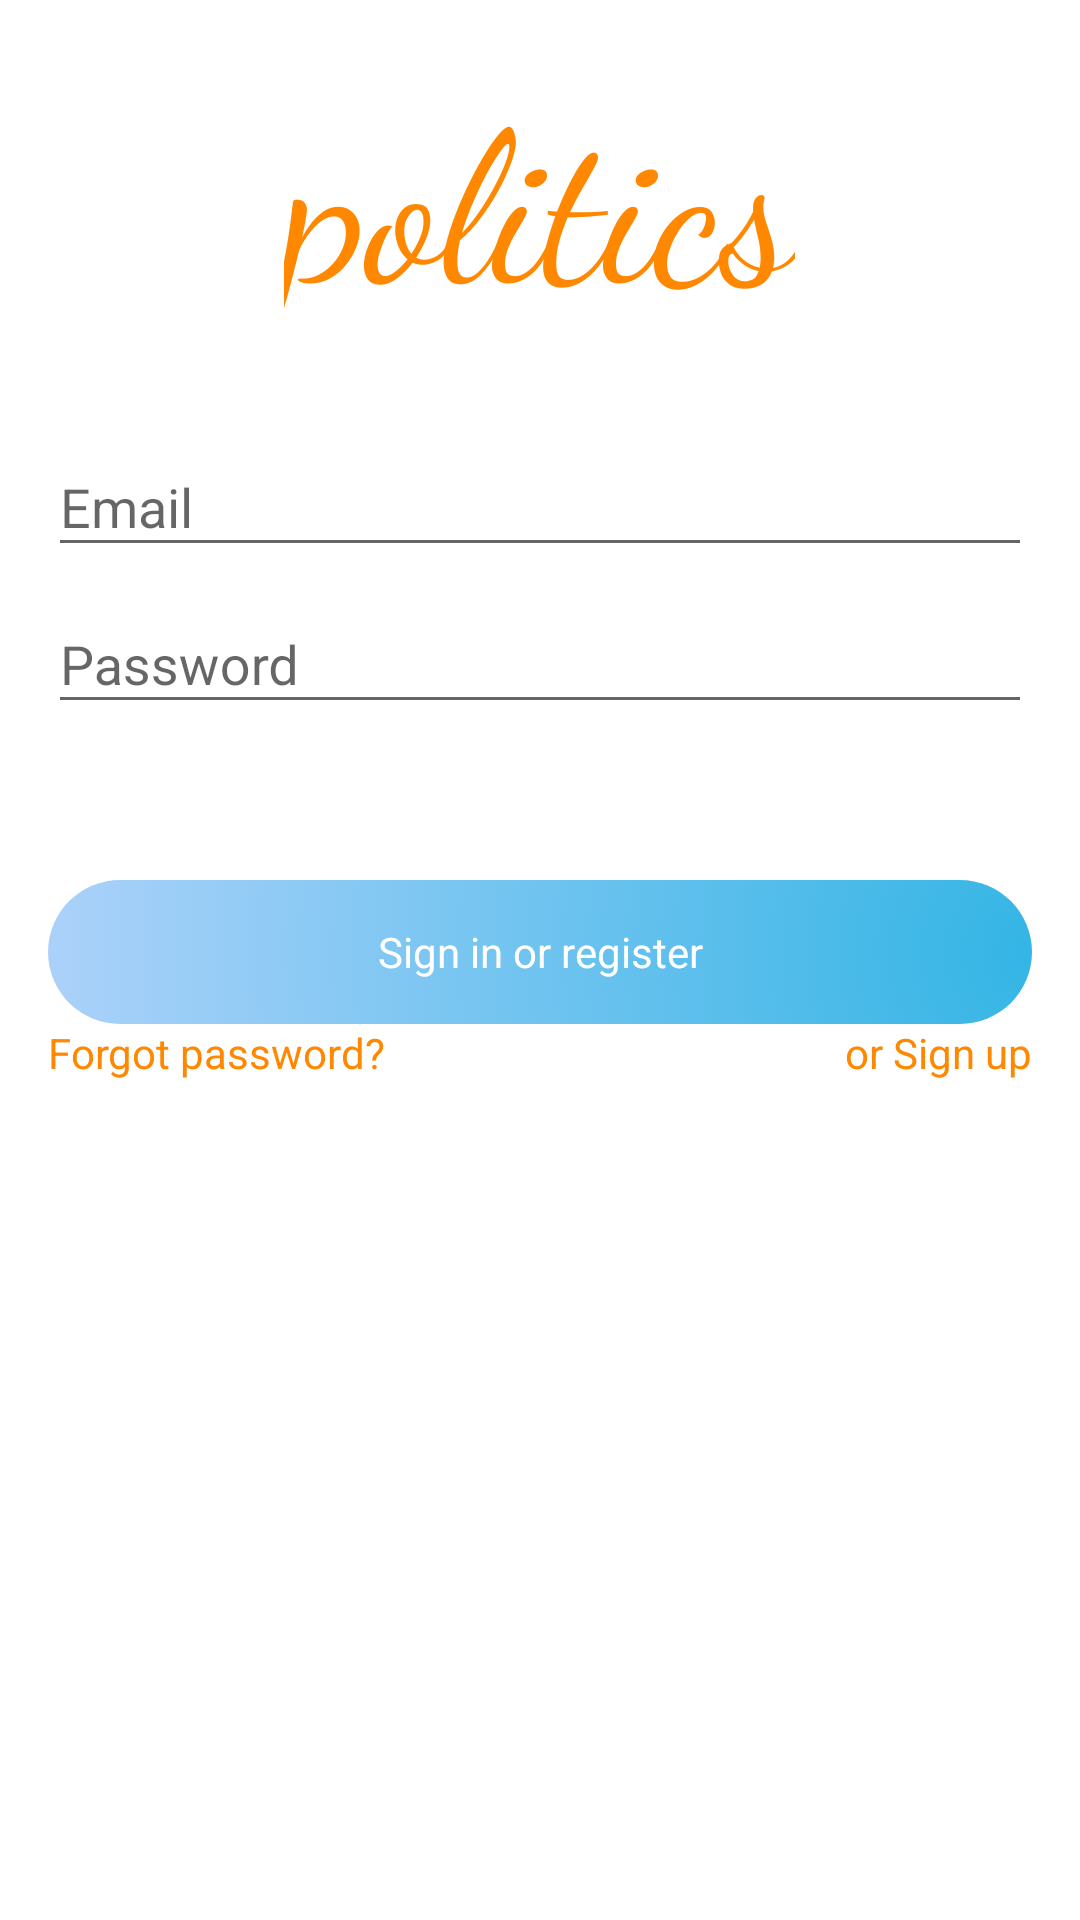

Write the Android layout XML for this screen, with the resource values it uses.
<!-- AndroidManifest.xml: application theme AppTheme -->
<!-- res/layout/fragment_log_in.xml -->
<LinearLayout xmlns:android="http://schemas.android.com/apk/res/android"
    xmlns:app="http://schemas.android.com/apk/res-auto"
    xmlns:tools="http://schemas.android.com/tools"
    android:layout_width="match_parent"
    android:layout_height="match_parent"
    android:background="@android:color/white"
    android:fitsSystemWindows="true"
    android:gravity="center_horizontal"
    android:orientation="vertical"
    android:paddingBottom="@dimen/activity_vertical_margin"
    android:paddingLeft="@dimen/activity_horizontal_margin"
    android:paddingRight="@dimen/activity_horizontal_margin"
    android:paddingTop="@dimen/activity_vertical_margin"
    android:layout_marginTop="50dp"
    tools:context="com.maseno.franklinesable.politicalapp.log_in_package.LogInFragment"
    >
    

    <ScrollView
        android:id="@+id/login_form"
        android:layout_width="match_parent"
        android:layout_height="match_parent">

        <RelativeLayout
            android:id="@+id/email_login_form"
            android:layout_width="match_parent"
            android:layout_height="wrap_content"
            android:orientation="vertical">


            <TextView
                android:id="@+id/logo"
                android:layout_width="wrap_content"
                android:layout_height="wrap_content"
                android:layout_centerHorizontal="true"
                android:layout_marginBottom="24dp"
                android:fontFamily="cursive"
                android:text="politics"
                android:textSize="70sp"
                android:textAppearance="@style/TextAppearance.AppCompat.Display3"/>

            <android.support.design.widget.TextInputLayout
                android:id="@+id/inp1"
                android:layout_width="match_parent"
                android:layout_height="wrap_content"
                android:layout_below="@+id/logo"
                android:orientation="horizontal">

                <AutoCompleteTextView
                    android:id="@+id/email"
                    style="@style/Widget.AppCompat.AutoCompleteTextView"
                    android:layout_width="match_parent"
                    android:layout_height="wrap_content"
                    android:hint="@string/email"
                    android:inputType="textEmailAddress"
                    android:maxLines="1"
                    android:singleLine="true"
                    />

            </android.support.design.widget.TextInputLayout>

            <RelativeLayout
                android:id="@+id/inp2"
                android:layout_width="match_parent"
                android:layout_height="wrap_content"
                android:layout_below="@+id/inp1">

                <android.support.design.widget.TextInputLayout

                    android:id="@+id/passText"
                    android:layout_width="match_parent"
                    android:layout_height="wrap_content">

                    <EditText
                        android:id="@+id/password"
                        style="@style/TextAppearance.AppCompat"
                        android:layout_width="match_parent"
                        android:layout_height="wrap_content"
                        android:hint="@string/pass"
                        android:imeActionId="@+id/login"
                        android:imeActionLabel="@string/action_sign_in_short"
                        android:imeOptions="actionUnspecified"
                        android:inputType="textPassword"
                        android:maxLines="1"
                        android:singleLine="true"
                       android:textSize="18sp"/>

                </android.support.design.widget.TextInputLayout>

                <ImageView
                    android:id="@+id/visibilityButton"
                    style="@style/Widget.AppCompat.Button.Borderless"
                    android:layout_width="wrap_content"
                    android:layout_height="wrap_content"
                    android:layout_alignBaseline="@+id/passText"
                    android:layout_alignParentEnd="true"
                    android:layout_alignParentRight="true"
                    android:onClick="visibilityButton"
                    app:srcCompat="@drawable/ic_visibility_black_24dp" />

            </RelativeLayout>

            <TextView
                android:id="@+id/warningText"
                android:layout_width="wrap_content"
                android:layout_height="wrap_content"
                android:layout_below="@+id/inp2"
                android:text="Note: Please be careful about shoulder hacking when the password is displayed"
                android:textColor="#be341c"
                android:visibility="gone"
                 />

            <android.support.v7.widget.AppCompatButton
                android:id="@+id/email_sign_in_button"
                style="?android:textAppearanceSmall"
                android:layout_width="match_parent"
                android:layout_height="wrap_content"
                android:layout_below="@+id/warningText"
                android:layout_marginTop="@dimen/activity_vertical_margin"
                android:text="@string/action_sign_in"
                android:textAppearance="?android:textAppearanceMedium"
                android:textColor="@android:color/white"
                android:background="@drawable/bg_button_states_front"
                />

            <TextView
                android:id="@+id/pass_forget"
                android:layout_width="wrap_content"
                android:layout_height="wrap_content"
                android:layout_below="@+id/email_sign_in_button"
                android:onClick="execForgotPassword"
                android:text="@string/forgot_password"
                android:textAppearance="@style/TextAppearance.AppCompat" />

            <TextView
                android:id="@+id/signUp"
                android:layout_width="wrap_content"
                android:layout_height="wrap_content"
                android:layout_alignParentEnd="true"
                android:layout_alignParentRight="true"
                android:layout_below="@+id/email_sign_in_button"
                android:onClick="execSignUp"
                android:text="@string/action_sign_up"
                android:textAppearance="@style/TextAppearance.AppCompat" />

            <ImageView
                android:layout_width="wrap_content"
                android:layout_height="wrap_content"
                android:layout_alignParentLeft="true"
                android:src="@drawable/ic_login_logo" />

            <ImageView
                android:layout_width="wrap_content"
                android:layout_height="wrap_content"
                android:layout_below="@+id/signUp"
                android:layout_centerHorizontal="true"
                android:src="@drawable/ic_login_logo"

                />

        </RelativeLayout>
    </ScrollView>
</LinearLayout>
<!-- resources referenced by this layout -->
<resources>
  <dimen name="activity_horizontal_margin">16dp</dimen>
  <dimen name="activity_vertical_margin">16dp</dimen>
  <!-- drawable bg_button_states_front (drawable) -->
  <?xml version="1.0" encoding="utf-8"?>
  <selector xmlns:android="http://schemas.android.com/apk/res/android">
      <item android:state_pressed="false" android:state_selected="false" android:drawable="@drawable/background_front2" />
      <item android:state_pressed="true" android:drawable="@drawable/bg_button_states_front_hovered" />
      <item android:state_pressed="false" android:state_selected="true" android:drawable="@drawable/bg_button_states_front_hovered" />
  </selector>
  <!-- drawable ic_login_logo: png bitmap (drawable-hdpi, 587 bytes) -->
  <string name="action_sign_in">Sign in or register</string>
  <string name="action_sign_in_short">Sign in</string>
  <string name="action_sign_up">or Sign up</string>
  <string name="email">Email</string>
  <string name="forgot_password">Forgot password?</string>
  <string name="pass">Password</string>
  <style name="AppTheme" parent="Theme.AppCompat.Light.DarkActionBar">
          
          <item name="colorPrimary">@color/colorPrimary_fv</item>
          <item name="colorPrimaryDark">@color/colorPrimaryDark_fv</item>
          <item name="colorAccent">@color/colorAccent_fv</item>
          <item name="colorButtonNormal">@color/colorButton_fv</item>
          <item name="android:textColor">@android:color/holo_orange_dark</item>
  
      </style>
  <!-- drawable background_front2 (drawable-mdpi-v9) -->
  <shape xmlns:android="http://schemas.android.com/apk/res/android"
      android:shape="rectangle">
  
      <solid android:color="@android:color/holo_blue_light" />
  
      <corners
          android:radius="100px"/>
      <gradient
          android:angle="135"
          android:centerX="1"
          android:startColor="@android:color/holo_blue_light"
          android:centerColor="#7856a0f5"
          android:endColor="@android:color/holo_blue_dark"
  android:gradientRadius="680dp"
          android:type="radial" />
  
  </shape>
  <!-- drawable bg_button_states_front_hovered (drawable) -->
  <shape xmlns:android="http://schemas.android.com/apk/res/android"
      android:shape="rectangle">
  
      <solid android:color="@android:color/holo_red_light" />
  
      <corners
          android:radius="100px"/>
      <gradient
          android:angle="135"
          android:centerX="1"
          android:startColor="@android:color/holo_red_light"
          android:centerColor="@android:color/transparent"
          android:endColor="@android:color/holo_red_light"
          android:gradientRadius="680dp"
          android:type="radial" />
  
  </shape>
  <color name="colorPrimary_fv">#900c3f</color>
  <color name="colorPrimaryDark_fv">#760a33</color>
  <color name="colorAccent_fv">#ff5733</color>
  <color name="colorButton_fv">#a30441</color>
</resources>
